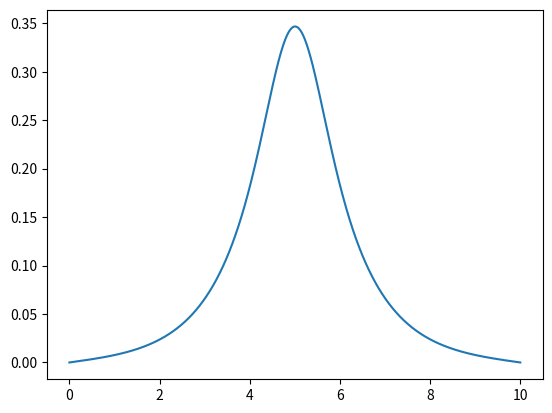

Generate this figure with matplotlib:
import matplotlib.pyplot as plt
import numpy as np

def func_G(X):
    N = len(X)
    G = np.zeros((N, 1), dtype=float)
    dx = 10/N
    for i in range(1, N - 1):
        G[i, 0] = (X[i + 1] - 2*X[i] + X[i - 1])/(dx**2) - np.exp(X[i]) + 1 + np.exp(-3*(dx*i - 5)**2)
    return G[1:-1]

def Jac_G(X):
    N = len(X)
    Jac = np.zeros((N, N))
    dx = 10./N
    for i in range(1, N - 1):
        Jac[i, i - 1] = 1/(dx**2)
        Jac[i, i] = -2/(dx**2) - np.exp(X[i])
        Jac[i, i + 1] = 1/(dx**2)
    return Jac[1:-1, 1:-1]


def newton_system(F, jcb, X0, eps=1e-5, maxiter=100):
    """Нахождение корней $f(x) = 0$ через итерации Ньютона.

    Parameters
    ----------
    F : callable
        Вектор-функция системы, которую мы хотим решить.
    jcb : callable
        Якобиан `f`.
    X0 : array-like of floats, shape (n,)
        Начальное приближение итераций Ньютона.
    eps : float
        Заданная точность.
        Алгоритм прекращает работу когда расстояние между последовательными приближениями меньше `eps`.
        По умолчанию 1e-5.
    maxiter : int
        Максимальное число итераций (по умолчанию 100).
        Алгоритм прекращается, когда число итераций достигает `maxiter`.
        Этот параметр нужен лишь для предотвращения бесконечного зацикливания.

    Returns
    -------
    X : array-like of floats, shape (n,)
        Найденное приближение к корню.
    niter : int
        Количество итераций.
    """
    X_n = np.zeros((len(X0), 1))
    X_n[:, 0] = X0
    for niter in range(maxiter):
        A = np.zeros((len(X0), 1))
        A[1: -1] = np.linalg.inv(jcb(X_n)) @ F(X_n)
        X_n1 = X_n - A
        if np.linalg.norm(X_n1 - X_n) < eps:
            break
        X_n = X_n1
    return X_n, niter

N = 1000
x, i = newton_system(func_G, Jac_G, np.zeros(N))
plt.plot(np.linspace(0, 10, N), x)
plt.show()

